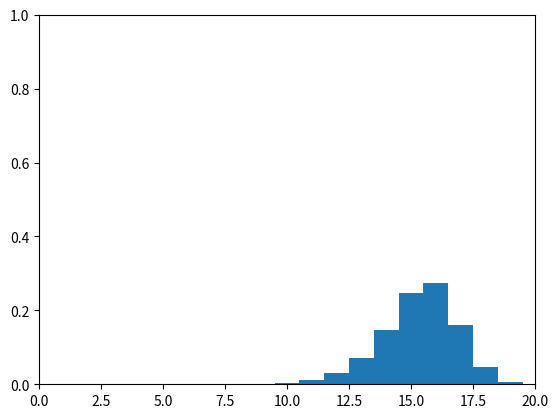

This figure's Python source:
#!/usr/bin/env python

import numpy as np
import matplotlib.pyplot as plt

""" T 1 -- Prediction with a Discrete Bayes Filter
a)
"""

plt.ion()

def discrete_filter(bel, d):
    """ Parameters:
    bel = [cell_0, ... , cell_19]
    d = "f" for move forward and "b" for move backward
    """
    #Initialize new belief with zeros.
    bel_prime = np.zeros(bel.shape[0])

    #True, if the robot executed "move forward" action
    if d=="f":
        #Update the old belief for all cells
        for x in range(bel.shape[0]):
            #Cache old belief two cells backward relative to the robot
            if x >= 2:
                bel2 = bel[x-2]
            #Zero padding if the robot is located at the second cell
            else:
                bel2 = 0
            #Cache old belief in the last cell relative to the robot
            if x >= 1:
                bel1 = bel[x-1]
            #Zero padding if the robot is located at the first cell             
            else:
                bel1 = 0
            #Cache old belief in the cell where the robot is located
            bel0 = bel[x]

            #True, if the robot is not located at the last cell
            if x < bel.shape[0]-1:
                #Compute new belief by convolving the old belief with the regular motion model
                bel_prime[x] = 0.20 * bel2 + 0.60 * bel1 + 0.20 * bel0
            #True, if the robot is located at the last cell
            elif x == bel.shape[0]-1:
                #Compute new belief by convolving the old belief with the regular motion model and the special motion models for the last two cells
                bel_prime[x] = 0.20 * bel2 + 0.80 * bel1 + 1.00 * bel0

    #True, if the robot executed "move backward" action
    if d=="b":
        #Update the old belief for all cells
        for x in range(bel.shape[0]):
            #Cache old belief two cells forward relative to the robot
            if x < bel.shape[0]-2:
                bel2 = bel[x+2]
            #Zero padding if the robot is located at the second to last cell
            else:
                bel2 = 0
            #Cache old belief in the next cell relative to the robot
            if x < bel.shape[0]-1:
                bel1 = bel[x+1]
            #Zero padding if the robot is located at the last cell             
            else:
                bel1 = 0
            #Cache old belief in the cell where the robot is located                
            bel0 = bel[x]

            #True, if the robot is not located at the first cell
            if x > 0:
                #Compute new belief by convolving the old belief with the motion model
                bel_prime[x] = 0.20 * bel2 + 0.60 * bel1 + 0.20 * bel0
            #True, if the robot is located at the first cell
            elif x == 0:
                #Compute new belief by convolving the old belief with the regular motion model and the special motion models for the first two cells
                bel_prime[x] = 0.20 * bel2 + 0.80 * bel1 + 1.00 * bel0

    #Return the belief that results from the prediction step
    return bel_prime

""" b)
The first prediction step shifts the peak of the distribution one cell to the right and spreads out its width one cell on each side.
"""

def plot_and_save(bel, i):
    plt.cla()
    plt.bar(range(0,bel.shape[0]),bel,width=1.0)
    plt.axis([0,bel.shape[0],0,1])
    plt.draw()
    plt.savefig("belief_at_time_step_" + str(i) + ".pdf")
    plt.pause(1)

""" c)
During this period, the peak of the distribution shifts from left to right. The spread of the distribution to the left of the peak increases, while more and more probability mass to the right of the peak is accumulates in the last cell. The reason for this accumulation is that the world is bounded.
"""

""" d)
During this period, the peak of the distribution shifts from right to left. The spread of the distribution increases on both sides of the peak. The reason for this is that the robot is geared away from the boundaries of the world.
"""
    
""" e)
Changing the errors increases the "smoothing" effect of convolving the belief with the motion model.
"""
    
def main():
    bel = np.hstack((np.zeros(11),1,np.zeros(8)))
    
    plt.figure()
    plt.ion()
    plt.show()

    move_forward_no = 8
    move_backward_no = 3
    
    for i in range(0,move_forward_no):
        plot_and_save(bel, i)
        bel = discrete_filter(bel,"f")
        print("Total belief sums up to", np.sum(bel))
        
    for i in range(0,move_backward_no):
        plot_and_save(bel, move_forward_no + i)
        bel = discrete_filter(bel,"b")
        print("Total belief sums up to", np.sum(bel))

    plot_and_save(bel, move_forward_no + move_backward_no)

    plt.ioff()
    plt.show()

if __name__ == "__main__":
    main()
